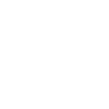
t = 0.00 s
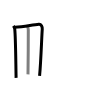
t = 2.50 s
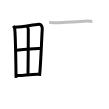
t = 5.25 s
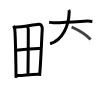
t = 7.75 s
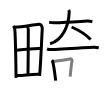
t = 10.50 s
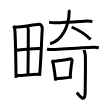
t = 13.00 s

The animated SVG that drew these frames (rendered in a browser with its animation timeline set to each time). Animation: 13 SMIL elements (animate=13); one cycle of 13.00 s.

<svg width="109px" height="109px" viewBox="0 0 px 109px" xmlns="http://www.w3.org/2000/svg" xmlns:xlink="http://www.w3.org/1999/xlink" xml:space="preserve" version="1.1"  baseProfile="full">
<path d="M13.39,25.79c0.86,1.21,1.22,2.02,1.34,3.13c0.94,9.2,1.02,32.09,1.37,48.98" style="fill:none;stroke:black;stroke-width:3;opacity:0">
  <animate attributeType="CSS" attributeName="opacity" from="0" to="1" begin="0s" dur="1s" repeatCount="0" fill="freeze" />
</path>
<path d="M15.03,27.22c8.76-0.52,17.28-2.38,23.83-2.97c2.4-0.22,3.58,2.49,3.4,4.93c-0.64,8.96-1.27,31.89-2.68,46.8" style="fill:none;stroke:black;stroke-width:3;opacity:0">
  <animate attributeType="CSS" attributeName="opacity" from="0" to="1" begin="1s" dur="1s" repeatCount="0" fill="freeze" />
</path>
<path d="M27.28,25.9c0.47,0.85,1.01,3.01,1.01,3.86c0.03,12.76-0.14,37.32-0.3,44.61" style="fill:none;stroke:black;stroke-width:3;opacity:0">
  <animate attributeType="CSS" attributeName="opacity" from="0" to="1" begin="2s" dur="1s" repeatCount="0" fill="freeze" />
</path>
<path d="M16.17,50.27c2.86-0.31,21.43-1.81,23.79-1.71" style="fill:none;stroke:black;stroke-width:3;opacity:0">
  <animate attributeType="CSS" attributeName="opacity" from="0" to="1" begin="3s" dur="1s" repeatCount="0" fill="freeze" />
</path>
<path d="M16.59,75.54c6.3,0.29,13.38-1.54,22.08-1.38" style="fill:none;stroke:black;stroke-width:3;opacity:0">
  <animate attributeType="CSS" attributeName="opacity" from="0" to="1" begin="4s" dur="1s" repeatCount="0" fill="freeze" />
</path>
<path d="M49.14,22.26c1.6,0.27,3.39,0.62,4.44,0.58c14-0.59,19.84-1,33.63-1.82c1.32-0.08,3.54,0.23,5.16,0.44" style="fill:none;stroke:black;stroke-width:3;opacity:0">
  <animate attributeType="CSS" attributeName="opacity" from="0" to="1" begin="5s" dur="1s" repeatCount="0" fill="freeze" />
</path>
<path d="M68.73,10c0.31,0.47,0.48,1.01,0.46,2.03C68.87,25.98,62.5,40,50.12,43.75" style="fill:none;stroke:black;stroke-width:3;opacity:0">
  <animate attributeType="CSS" attributeName="opacity" from="0" to="1" begin="6s" dur="1s" repeatCount="0" fill="freeze" />
</path>
<path d="M71.62,27c6.86,3.04,14.81,7.96,19,12.5" style="fill:none;stroke:black;stroke-width:3;opacity:0">
  <animate attributeType="CSS" attributeName="opacity" from="0" to="1" begin="7s" dur="1s" repeatCount="0" fill="freeze" />
</path>
<path d="M47,49.01c1.56,0.51,4.42,0.63,5.98,0.51c9.29-0.72,27.42-1.63,40.32-2.3c2.59-0.13,4.16,0.24,5.46,0.5" style="fill:none;stroke:black;stroke-width:3;opacity:0">
  <animate attributeType="CSS" attributeName="opacity" from="0" to="1" begin="8s" dur="1s" repeatCount="0" fill="freeze" />
</path>
<path d="M51.82,60.15c0.31,0.34,0.63,0.61,0.77,1.03c1.09,3.33,2.38,13.43,3.12,19.4" style="fill:none;stroke:black;stroke-width:3;opacity:0">
  <animate attributeType="CSS" attributeName="opacity" from="0" to="1" begin="9s" dur="1s" repeatCount="0" fill="freeze" />
</path>
<path d="M52.77,61.76c6.41-1.09,13.68-2.44,17.35-2.87c1.34-0.16,2.14,0.95,1.95,1.88c-0.79,3.88-1.32,9.23-1.9,15.88" style="fill:none;stroke:black;stroke-width:3;opacity:0">
  <animate attributeType="CSS" attributeName="opacity" from="0" to="1" begin="10s" dur="1s" repeatCount="0" fill="freeze" />
</path>
<path d="M55.86,78.73c4.3-0.5,10.24-0.85,16.15-1.61" style="fill:none;stroke:black;stroke-width:3;opacity:0">
  <animate attributeType="CSS" attributeName="opacity" from="0" to="1" begin="11s" dur="1s" repeatCount="0" fill="freeze" />
</path>
<path d="M84.05,49.97c0.06,0.53,1.24,2.75,1.31,6.1c0.3,16.08-0.19,30.27-0.19,35.75c0,12.93-6.16,2.68-8.47,0.78" style="fill:none;stroke:black;stroke-width:3;opacity:0">
  <animate attributeType="CSS" attributeName="opacity" from="0" to="1" begin="12s" dur="1s" repeatCount="0" fill="freeze" />
</path>
</svg>
